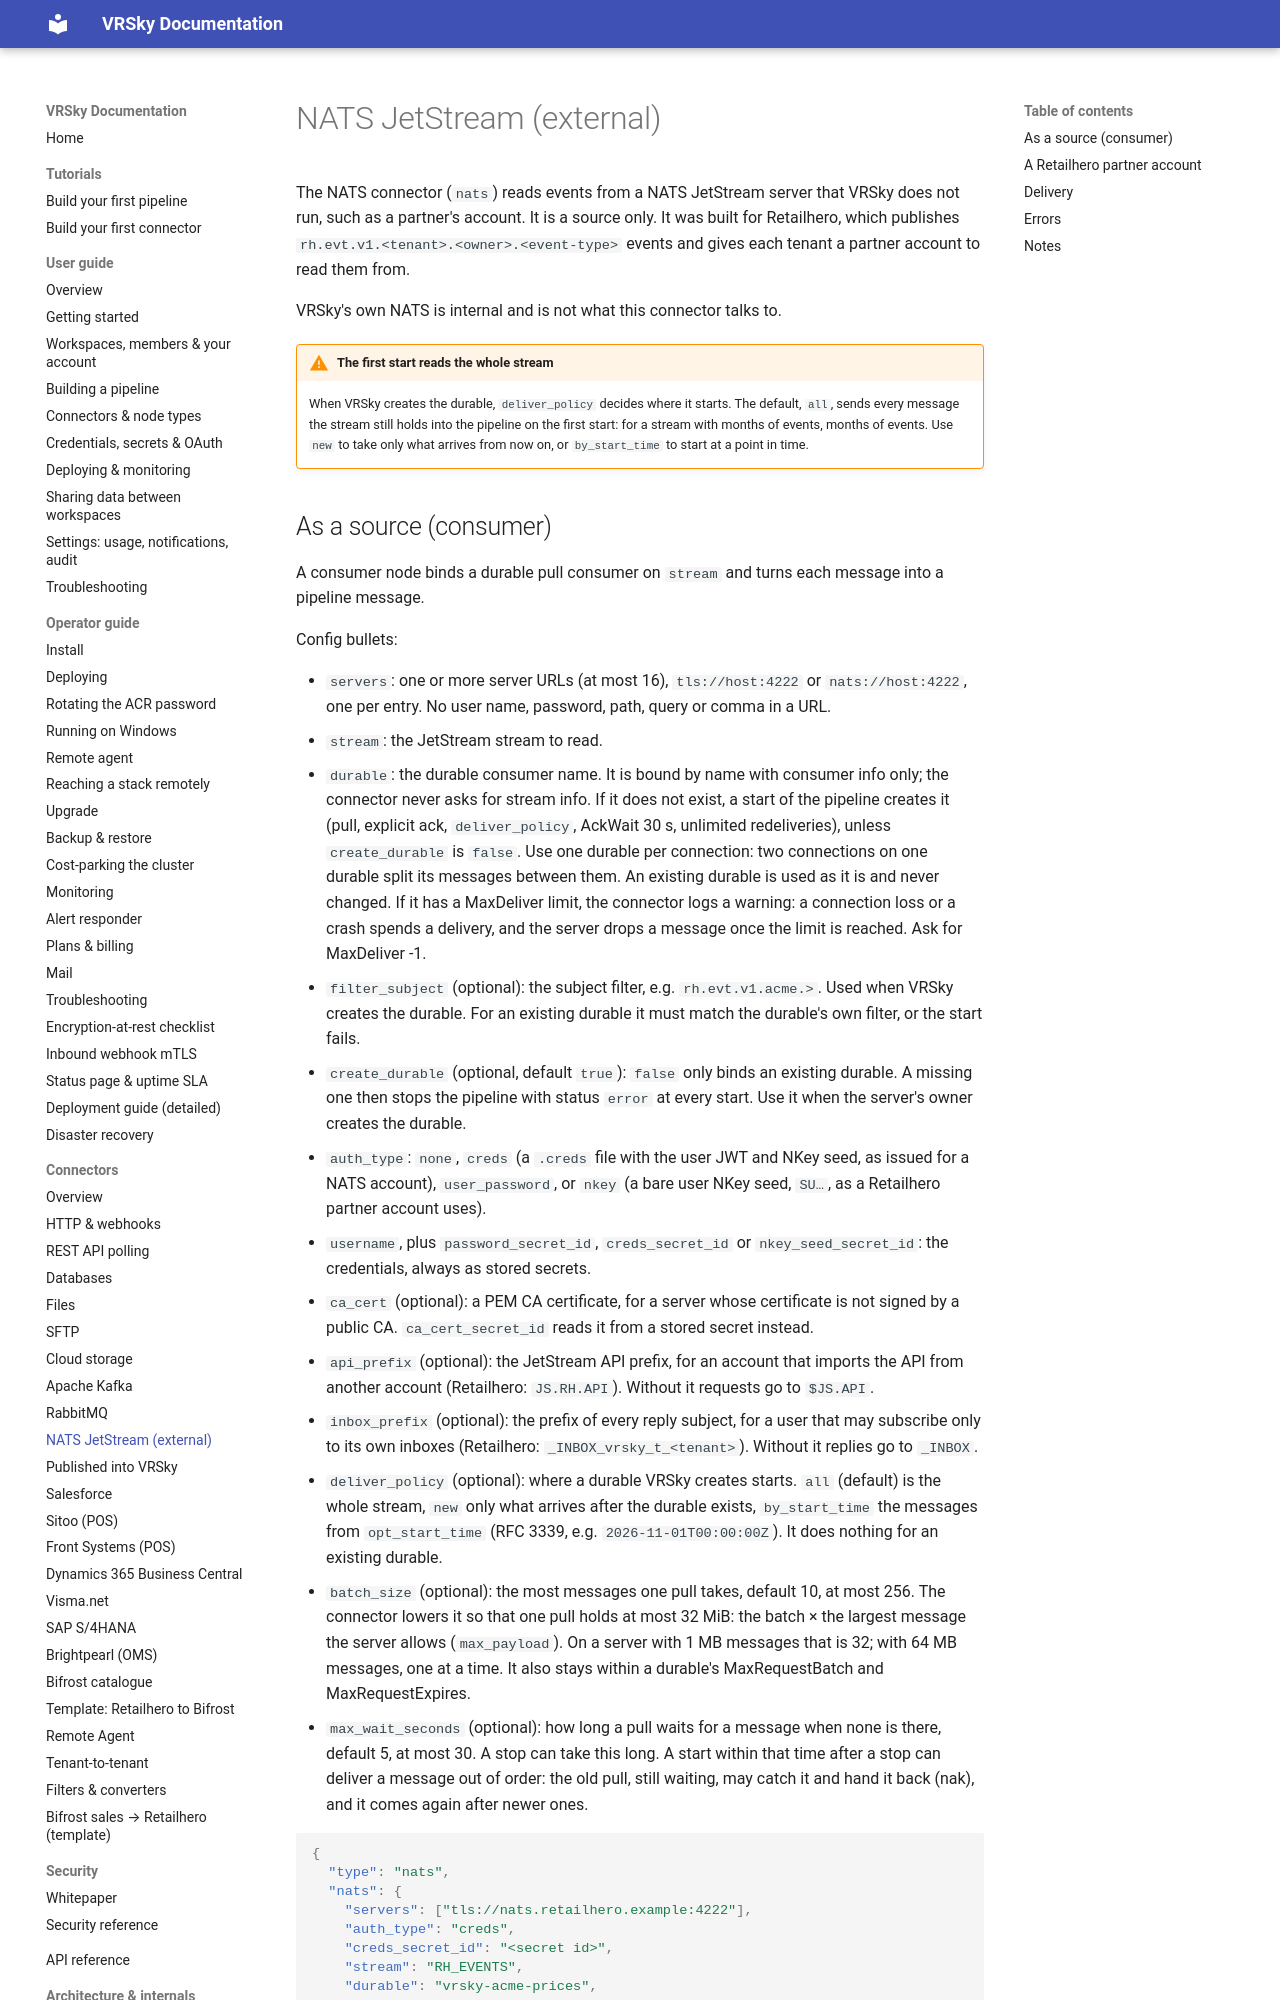

repository: ValueRetail/vrsky · page: connectors/nats/index.html · generator: mkdocs

# NATS JetStream (external)

The NATS connector (`nats`) reads events from a NATS JetStream server that
VRSky does not run, such as a partner's account. It is a source only. It was
built for Retailhero, which publishes `rh.evt.v1.<tenant>.<owner>.<event-type>`
events and gives each tenant a partner account to read them from.

VRSky's own NATS is internal and is not what this connector talks to.

!!! warning "The first start reads the whole stream"
    When VRSky creates the durable, `deliver_policy` decides where it starts.
    The default, `all`, sends every message the stream still holds into the
    pipeline on the first start: for a stream with months of events, months of
    events. Use `new` to take only what arrives from now on, or
    `by_start_time` to start at a point in time.

## As a source (consumer)

A consumer node binds a durable pull consumer on `stream` and turns each
message into a pipeline message.

Config bullets:

- `servers`: one or more server URLs (at most 16), `tls://host:4222` or
  `nats://host:4222`, one per entry. No user name, password, path, query or
  comma in a URL.
- `stream`: the JetStream stream to read.
- `durable`: the durable consumer name. It is bound by name with consumer
  info only; the connector never asks for stream info. If it does not exist,
  a start of the pipeline creates it (pull, explicit ack, `deliver_policy`,
  AckWait 30 s, unlimited redeliveries), unless `create_durable` is `false`. Use one durable per connection: two connections
  on one durable split its messages between them. An existing durable is
  used as it is and never changed. If it has a
  MaxDeliver limit, the connector logs a warning: a connection loss or a
  crash spends a delivery, and the server drops a message once the limit is
  reached. Ask for MaxDeliver -1.
- `filter_subject` (optional): the subject filter, e.g. `rh.evt.v1.acme.>`.
  Used when VRSky creates the durable. For an existing durable it must match
  the durable's own filter, or the start fails.
- `create_durable` (optional, default `true`): `false` only binds an
  existing durable. A missing one then stops the pipeline with status
  `error` at every start. Use it when the server's owner creates the durable.
- `auth_type`: `none`, `creds` (a `.creds` file with the user JWT and NKey
  seed, as issued for a NATS account), `user_password`, or `nkey` (a bare
  user NKey seed, `SU…`, as a Retailhero partner account uses).
- `username`, plus `password_secret_id`, `creds_secret_id` or
  `nkey_seed_secret_id`: the credentials, always as stored secrets.
- `ca_cert` (optional): a PEM CA certificate, for a server whose certificate is
  not signed by a public CA. `ca_cert_secret_id` reads it from a stored
  secret instead.
- `api_prefix` (optional): the JetStream API prefix, for an account that
  imports the API from another account (Retailhero: `JS.RH.API`). Without it
  requests go to `$JS.API`.
- `inbox_prefix` (optional): the prefix of every reply subject, for a user
  that may subscribe only to its own inboxes (Retailhero:
  `_INBOX_vrsky_t_<tenant>`). Without it replies go to `_INBOX`.
- `deliver_policy` (optional): where a durable VRSky creates starts. `all`
  (default) is the whole stream, `new` only what arrives after the durable
  exists, `by_start_time` the messages from `opt_start_time` (RFC 3339, e.g.
  `2026-11-01T00:00:00Z`). It does nothing for an existing durable.
- `batch_size` (optional): the most messages one pull takes, default 10, at
  most 256. The connector lowers it so that one pull holds at most 32 MiB:
  the batch × the largest message the server allows (`max_payload`). On a
  server with 1 MB messages that is 32; with 64 MB messages, one at a time.
  It also stays within a durable's MaxRequestBatch and MaxRequestExpires.
- `max_wait_seconds` (optional): how long a pull waits for a message when
  none is there, default 5, at most 30. A stop can take this long. A start
  within that time after a stop can deliver a message out of order: the old
  pull, still waiting, may catch it and hand it back (nak), and it comes again
  after newer ones.

```json
{
  "type": "nats",
  "nats": {
    "servers": ["tls://nats.retailhero.example:4222"],
    "auth_type": "creds",
    "creds_secret_id": "<secret id>",
    "stream": "RH_EVENTS",
    "durable": "vrsky-acme-prices",
    "filter_subject": "rh.evt.v1.acme.>",
    "deliver_policy": "new"
  }
}
```
